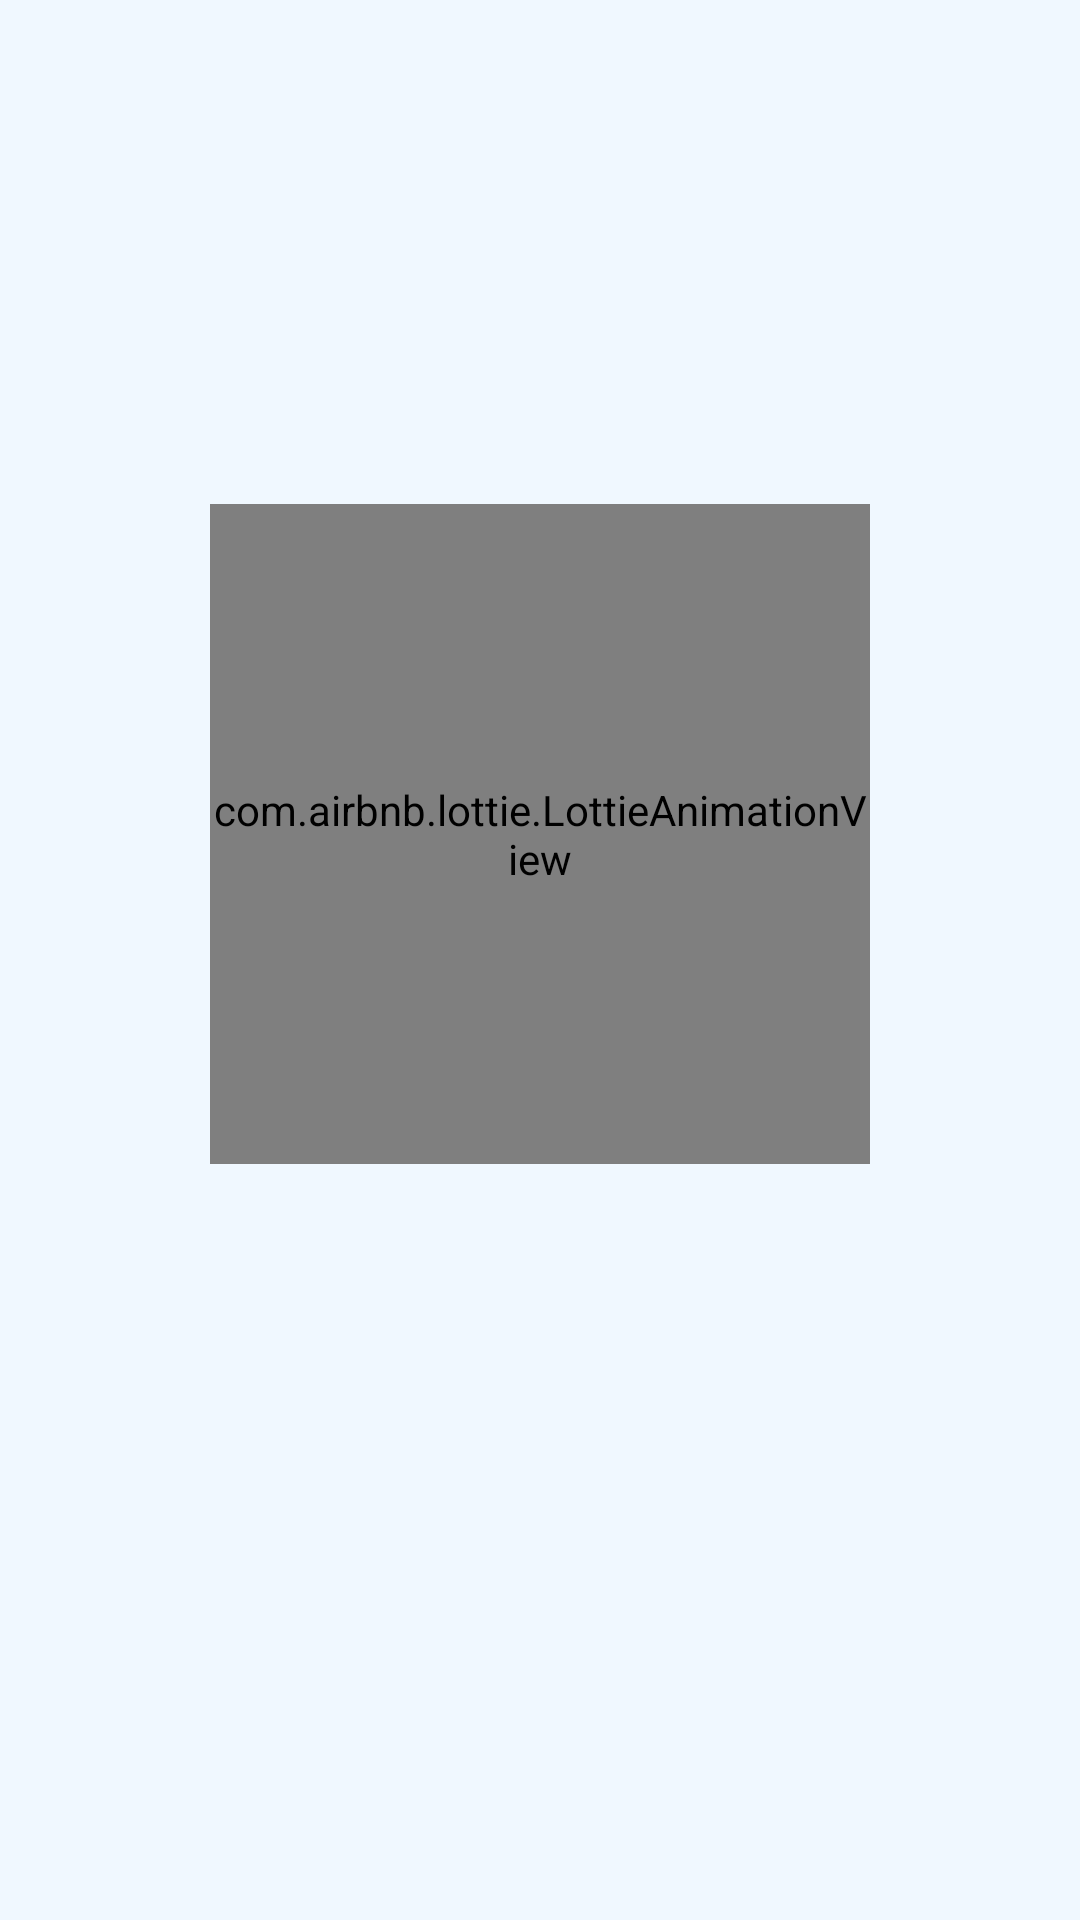

Android layout source for this screen:
<!-- AndroidManifest.xml: application theme Theme.Space -->
<!-- res/layout/splash_screen.xml -->
<?xml version="1.0" encoding="utf-8"?>
<androidx.constraintlayout.widget.ConstraintLayout
    xmlns:android="http://schemas.android.com/apk/res/android"
    xmlns:app="http://schemas.android.com/apk/res-auto"
    android:layout_width="match_parent"
    android:layout_height="match_parent"
    android:background="@color/splash_background">

    <com.airbnb.lottie.LottieAnimationView
        android:id="@+id/animation_view"
        android:layout_width="220dp"
        android:layout_height="220dp"
        app:layout_constraintBottom_toBottomOf="parent"
        app:layout_constraintEnd_toEndOf="parent"
        app:layout_constraintStart_toStartOf="parent"
        app:layout_constraintTop_toTopOf="parent"
        app:layout_constraintVertical_bias="0.4"
        app:lottie_autoPlay="true"
        app:lottie_fileName="splash.json"
        app:lottie_loop="true" />

    <TextView
        android:id="@+id/app_name_text"
        android:layout_width="wrap_content"
        android:layout_height="wrap_content"
        android:layout_marginTop="24dp"
        android:fontFamily="sans-serif-medium"
        android:text="MEMORY GLOBE"
        android:textColor="@color/colorPrimaryDark"
        android:textSize="28sp"
        android:textStyle="bold"
        android:alpha="0"
        app:layout_constraintEnd_toEndOf="parent"
        app:layout_constraintStart_toStartOf="parent"
        app:layout_constraintTop_toBottomOf="@+id/animation_view" />

    <TextView
        android:id="@+id/tagline_text"
        android:layout_width="wrap_content"
        android:layout_height="wrap_content"
        android:layout_marginTop="8dp"
        android:fontFamily="sans-serif-light"
        android:text="Capture Memories Around the World"
        android:textColor="@color/colorPrimary"
        android:textSize="16sp"
        android:alpha="0"
        app:layout_constraintEnd_toEndOf="parent"
        app:layout_constraintStart_toStartOf="parent"
        app:layout_constraintTop_toBottomOf="@+id/app_name_text" />

</androidx.constraintlayout.widget.ConstraintLayout>
<!-- resources referenced by this layout -->
<resources>
  <color name="colorPrimary">#3498DB</color>
  <color name="colorPrimaryDark">#2980B9</color>
  <color name="splash_background">#F0F8FF</color>
  <style name="Theme.Space" parent="Base.Theme.Space" />
  <style name="Base.Theme.Space" parent="Theme.Material3.DayNight.NoActionBar">
          
          <item name="colorPrimary">@color/colorPrimary</item>
          <item name="colorPrimaryDark">@color/colorPrimaryDark</item>
          <item name="colorPrimaryContainer">@color/light_blue_background</item>
          <item name="colorOnPrimaryContainer">@color/colorPrimaryDark</item>
  
          <item name="colorSecondary">@color/colorAccent</item>
          <item name="colorSecondaryContainer">@color/light_blue</item>
          <item name="colorOnSecondaryContainer">@color/colorPrimaryDark</item>
  
          <item name="android:colorBackground">@android:color/white</item>
          <item name="colorSurface">@android:color/white</item>
          <item name="colorSurfaceVariant">@color/activity_card_background</item>
  
          <item name="colorOnPrimary">@android:color/white</item>
          <item name="colorOnSecondary">@android:color/white</item>
          <item name="colorOnBackground">@color/text_primary</item>
          <item name="colorOnSurface">@color/text_primary</item>
          <item name="colorOnSurfaceVariant">@color/text_secondary</item>
  
          <item name="colorOutline">@color/divider</item>
  
          
          <item name="android:statusBarColor">@color/colorPrimaryDark</item>
          <item name="android:navigationBarColor">@color/bottom_nav_background</item>
  
          
          <item name="colorContainer">@color/fab_background</item>
      </style>
  <color name="light_blue_background">#E6F4F9</color>
  <color name="colorAccent">#2196F3</color>
  <color name="light_blue">#ADD8E6</color>
  <color name="activity_card_background">#EEEEEE</color>
  <color name="text_primary">#212121</color>
  <color name="text_secondary">#757575</color>
  <color name="divider">#BDBDBD</color>
  <color name="bottom_nav_background">#FFFFFF</color>
  <color name="fab_background">#3498DB</color>
</resources>
